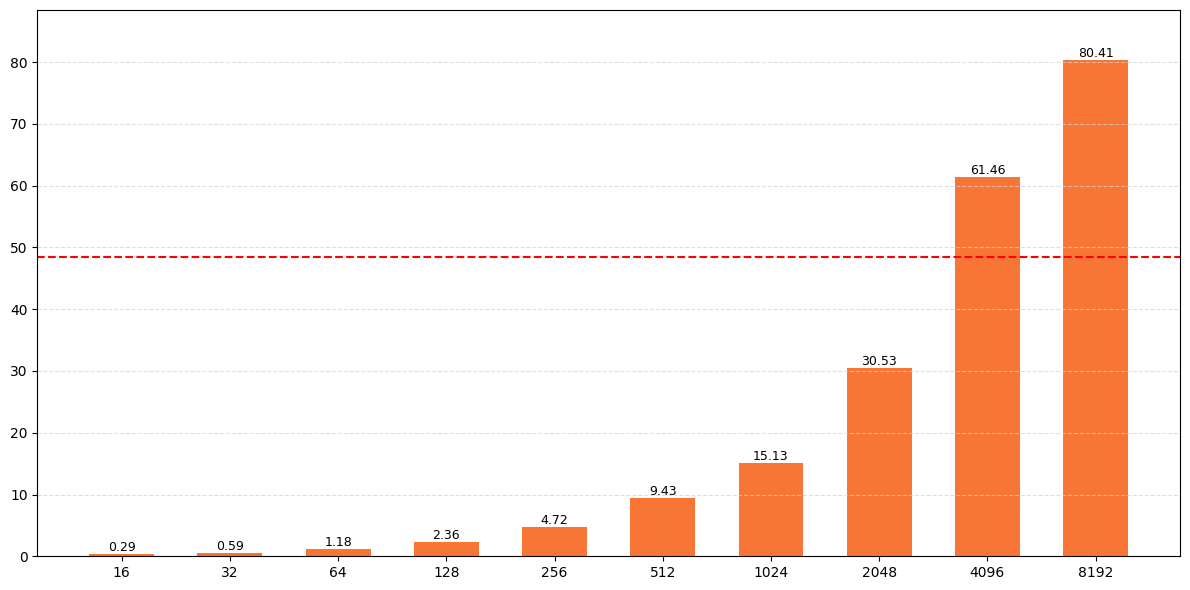

The matplotlib source for this figure:
import matplotlib.pyplot as plt
import numpy as np

# 准备数据
data = {
    'bytes': [16, 32, 64, 128, 256, 512, 1024, 2048, 4096, 8192],
    'values': [0.29, 0.59, 1.18, 2.36, 4.72, 9.43, 15.13, 30.53, 61.46, 80.41]
}

# 创建图形
plt.figure(figsize=(12, 6))
plt.style.use('default')
bar_color = '#f77635'

# 创建等间距的x轴位置
x_positions = np.arange(len(data['bytes']))
bar_width = 0.6  # 控制柱子的宽度

# 绘制直方图
bars = plt.bar(x_positions, data['values'], width=bar_width, color=bar_color)

# 在直方图上方标注数值
for bar, value in zip(bars, data['values']):
    height = bar.get_height()
    plt.text(bar.get_x() + bar.get_width()/2., height,
             f'{value:.2f}',
             ha='center', va='bottom', fontsize=9)

# 设置图表标题和坐标轴标签
# plt.title('Bytes vs Values', fontsize=14)
# plt.xlabel('Bytes', fontsize=12)
# plt.ylabel('Values', fontsize=12)

# 设置x轴刻度和标签
plt.xticks(x_positions, data['bytes'])

# 调整y轴范围
plt.ylim(0, max(data['values']) * 1.1)

# 添加网格线
plt.grid(axis='y', color='lightgray', linestyle='--', alpha=0.7)

plt.axhline(y=48.5, color='red', linestyle='--')

# 调整布局
plt.tight_layout()

# 保存图片
plt.savefig('min_bytes_back.png', dpi=300, bbox_inches='tight')
print("图片已保存为 'bytes_values_histogram.png'")

# 显示图形
plt.show()